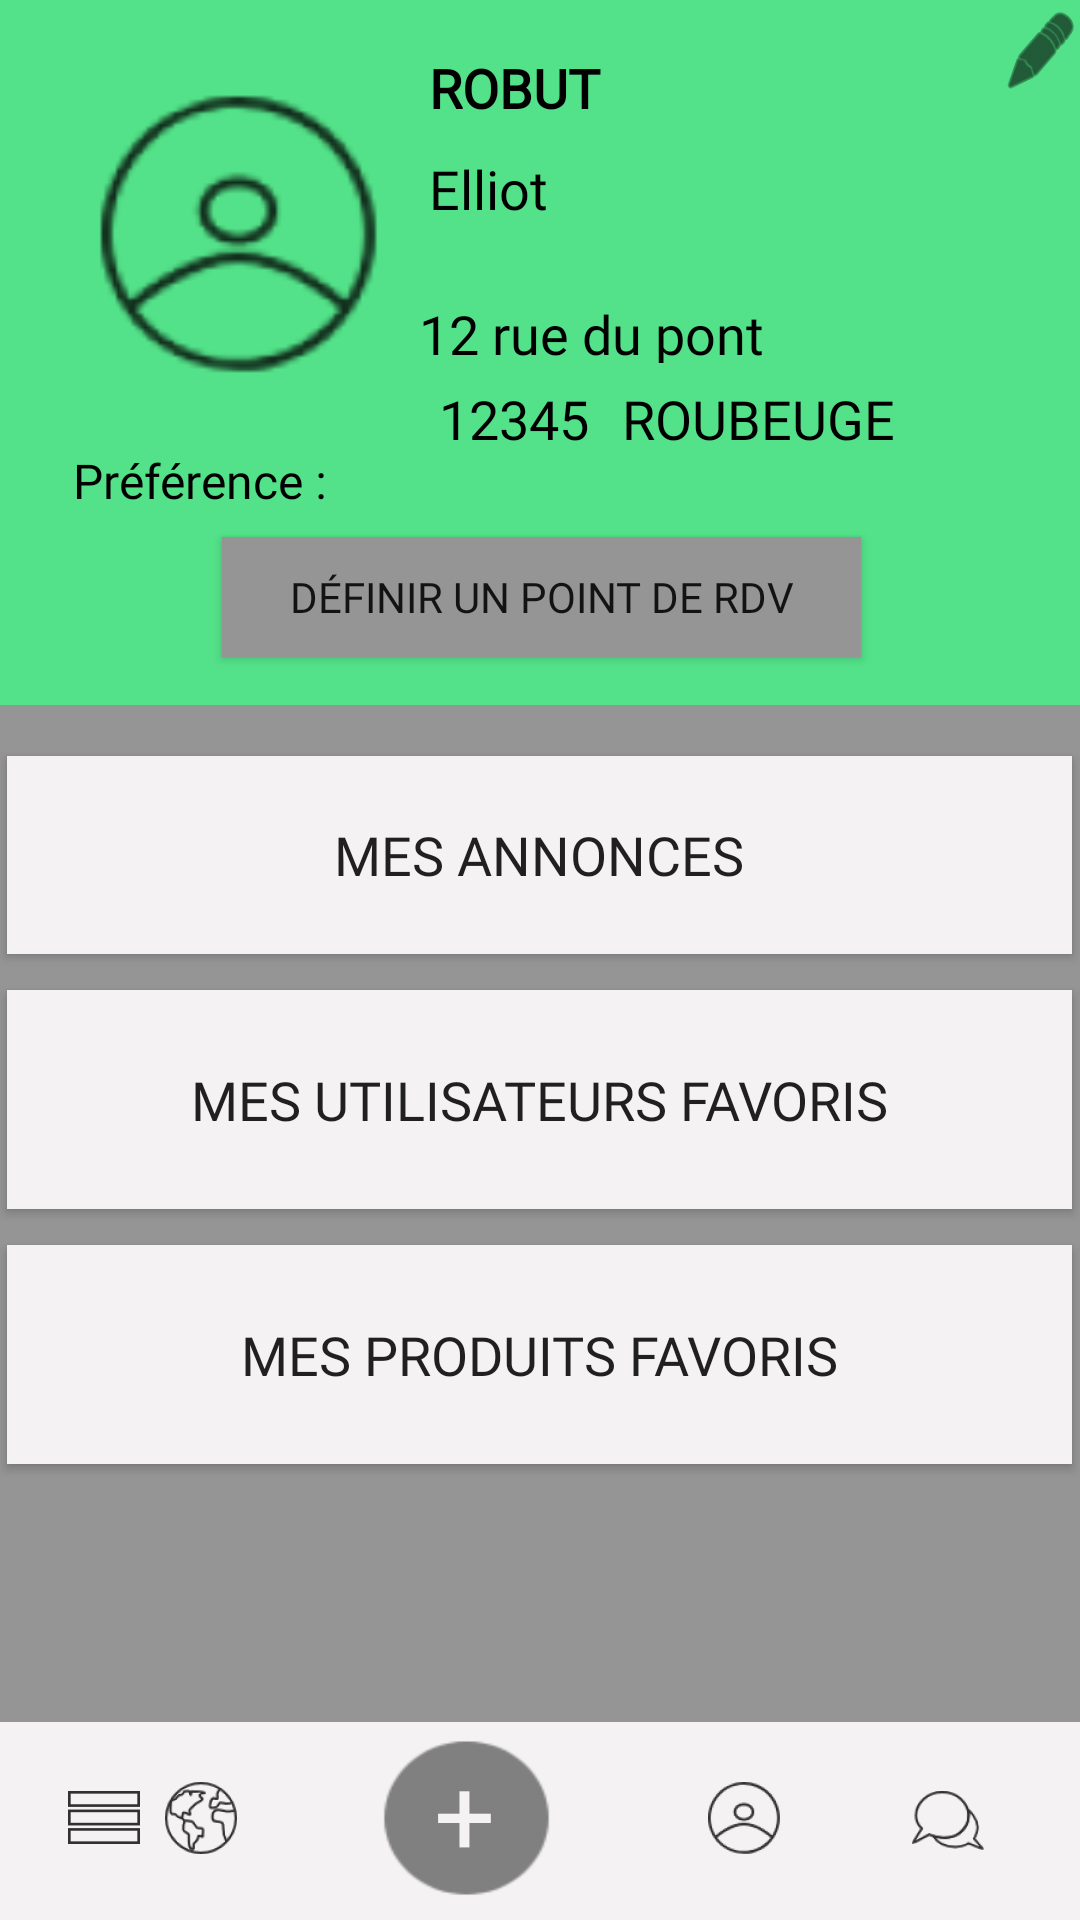

Produce the Android XML layout that renders to this screen, including the resource entries it uses.
<!-- AndroidManifest.xml: application theme AppTheme -->
<!-- res/layout/activity_profil.xml -->
<?xml version="1.0" encoding="utf-8"?>
<android.support.constraint.ConstraintLayout xmlns:android="http://schemas.android.com/apk/res/android"
    xmlns:app="http://schemas.android.com/apk/res-auto"
    xmlns:tools="http://schemas.android.com/tools"
    android:layout_width="match_parent"
    android:layout_height="match_parent"
    tools:context="com.example.pbego.giveeat.Profil">

    <include
        android:id="@+id/include"
        layout="@layout/footer2"
        tools:layout_editor_absoluteX="0dp"
        tools:layout_editor_absoluteY="0dp"></include>

    <ImageView
        android:id="@+id/fond_vert"
        android:layout_width="0dp"
        android:layout_height="235dp"
        android:background="@color/vert"
        app:layout_constraintBottom_toBottomOf="@+id/include"
        app:layout_constraintEnd_toEndOf="parent"
        app:layout_constraintHorizontal_bias="0.0"
        app:layout_constraintStart_toStartOf="parent"
        app:layout_constraintTop_toTopOf="parent"
        app:layout_constraintVertical_bias="0.0"
        app:srcCompat="@color/vert" />

    <TextView
        android:id="@+id/nomProf"
        android:layout_width="111dp"
        android:layout_height="30dp"
        android:layout_marginBottom="8dp"
        android:layout_marginEnd="8dp"
        android:layout_marginStart="8dp"
        android:layout_marginTop="8dp"
        android:fontFamily="@font/lato"
        android:text="ROBUT"
        android:textColor="@android:color/background_dark"
        android:textSize="18sp"
        android:textStyle="bold"
        app:layout_constraintBottom_toBottomOf="parent"
        app:layout_constraintEnd_toEndOf="parent"
        app:layout_constraintHorizontal_bias="0.579"
        app:layout_constraintStart_toStartOf="parent"
        app:layout_constraintTop_toTopOf="parent"
        app:layout_constraintVertical_bias="0.015" />

    <TextView
        android:id="@+id/prenomProf"
        android:layout_width="111dp"
        android:layout_height="30dp"
        android:layout_marginBottom="8dp"
        android:layout_marginEnd="8dp"
        android:layout_marginStart="8dp"
        android:layout_marginTop="8dp"
        android:fontFamily="@font/lato"
        android:text="Elliot"
        android:textColor="@android:color/background_dark"
        android:textSize="18sp"
        app:layout_constraintBottom_toBottomOf="parent"
        app:layout_constraintEnd_toEndOf="parent"
        app:layout_constraintHorizontal_bias="0.579"
        app:layout_constraintStart_toStartOf="parent"
        app:layout_constraintTop_toTopOf="parent"
        app:layout_constraintVertical_bias="0.072" />

    <TextView
        android:id="@+id/adress"
        android:layout_width="138dp"
        android:layout_height="22dp"
        android:layout_marginBottom="8dp"
        android:layout_marginEnd="8dp"
        android:layout_marginStart="8dp"
        android:layout_marginTop="8dp"
        android:fontFamily="@font/lato"
        android:text="12 rue du pont"
        android:textColor="@android:color/background_dark"
        android:textSize="18sp"
        app:layout_constraintBottom_toBottomOf="parent"
        app:layout_constraintEnd_toEndOf="parent"
        app:layout_constraintHorizontal_bias="0.639"
        app:layout_constraintStart_toStartOf="parent"
        app:layout_constraintTop_toTopOf="parent"
        app:layout_constraintVertical_bias="0.151" />

    <TextView
        android:id="@+id/code_postal"
        android:layout_width="wrap_content"
        android:layout_height="wrap_content"
        android:layout_marginBottom="8dp"
        android:layout_marginEnd="8dp"
        android:layout_marginStart="8dp"
        android:layout_marginTop="8dp"
        android:fontFamily="@font/lato"
        android:text="12345"
        android:textColor="@android:color/background_dark"
        android:textSize="18sp"
        app:layout_constraintBottom_toBottomOf="parent"
        app:layout_constraintEnd_toEndOf="@+id/include"
        app:layout_constraintHorizontal_bias="0.47"
        app:layout_constraintStart_toStartOf="parent"
        app:layout_constraintTop_toTopOf="parent"
        app:layout_constraintVertical_bias="0.199" />

    <TextView
        android:id="@+id/ville"
        android:layout_width="wrap_content"
        android:layout_height="wrap_content"
        android:layout_marginBottom="8dp"
        android:layout_marginEnd="8dp"
        android:layout_marginStart="8dp"
        android:layout_marginTop="8dp"
        android:fontFamily="@font/lato"
        android:text="ROUBEUGE"
        android:textColor="@android:color/background_dark"
        android:textSize="18sp"
        app:layout_constraintBottom_toBottomOf="parent"
        app:layout_constraintEnd_toEndOf="@+id/include"
        app:layout_constraintHorizontal_bias="0.788"
        app:layout_constraintStart_toStartOf="parent"
        app:layout_constraintTop_toTopOf="parent"
        app:layout_constraintVertical_bias="0.199" />

    <ImageView
        android:id="@+id/profil_photo"
        android:layout_width="129dp"
        android:layout_height="122dp"
        android:layout_marginBottom="8dp"
        android:layout_marginEnd="8dp"
        android:layout_marginStart="8dp"
        android:layout_marginTop="8dp"
        app:layout_constraintBottom_toBottomOf="parent"
        app:layout_constraintEnd_toEndOf="parent"
        app:layout_constraintHorizontal_bias="0.033"
        app:layout_constraintStart_toStartOf="parent"
        app:layout_constraintTop_toTopOf="parent"
        app:layout_constraintVertical_bias="0.018"
        app:srcCompat="@drawable/ic_action_name" />

    <Button
        android:id="@+id/mes_annonces"
        android:layout_width="355dp"
        android:layout_height="66dp"
        android:layout_marginBottom="8dp"
        android:layout_marginEnd="8dp"
        android:layout_marginStart="8dp"
        android:layout_marginTop="8dp"
        android:background="@color/gris"
        android:fontFamily="@font/lato"
        android:text="Mes annonces"
        android:textSize="18sp"
        app:layout_constraintBottom_toBottomOf="@+id/include"
        app:layout_constraintEnd_toEndOf="parent"
        app:layout_constraintHorizontal_bias="0.538"
        app:layout_constraintStart_toStartOf="parent"
        app:layout_constraintTop_toBottomOf="@+id/fond_vert"
        app:layout_constraintVertical_bias="0.028" />

    <Button
        android:id="@+id/pdt_fav"
        android:layout_width="355dp"
        android:layout_height="73dp"
        android:layout_marginBottom="8dp"
        android:layout_marginEnd="8dp"
        android:layout_marginStart="8dp"
        android:layout_marginTop="12dp"
        android:background="@color/gris"
        android:fontFamily="@font/lato"
        android:text="Mes produits favoris"
        android:textSize="18sp"
        app:layout_constraintBottom_toBottomOf="parent"
        app:layout_constraintEnd_toEndOf="parent"
        app:layout_constraintHorizontal_bias="0.538"
        app:layout_constraintStart_toStartOf="parent"
        app:layout_constraintTop_toBottomOf="@+id/ut_fav"
        app:layout_constraintVertical_bias="0.0" />

    <Button
        android:id="@+id/ut_fav"
        android:layout_width="355dp"
        android:layout_height="73dp"
        android:layout_marginEnd="8dp"
        android:layout_marginStart="8dp"
        android:layout_marginTop="12dp"
        android:background="@color/gris"
        android:fontFamily="@font/lato"
        android:text="Mes utilisateurs favoris"
        android:textSize="18sp"
        app:layout_constraintEnd_toEndOf="parent"
        app:layout_constraintHorizontal_bias="0.538"
        app:layout_constraintStart_toStartOf="parent"
        app:layout_constraintTop_toBottomOf="@+id/mes_annonces" />

    <Button
        android:id="@+id/edit_profil"
        android:layout_width="26dp"
        android:layout_height="30dp"
        android:layout_marginBottom="8dp"

        android:layout_marginTop="2dp"
        android:background="@android:drawable/ic_menu_edit"
        android:backgroundTint="@android:color/background_dark"
        app:layout_constraintBottom_toBottomOf="parent"
        app:layout_constraintEnd_toEndOf="parent"
        app:layout_constraintHorizontal_bias="1.0"
        app:layout_constraintStart_toStartOf="parent"
        app:layout_constraintTop_toTopOf="parent"
        app:layout_constraintVertical_bias="0.0" />

    <TextView
        android:id="@+id/pref"
        android:layout_width="wrap_content"
        android:layout_height="wrap_content"
        android:layout_marginBottom="8dp"
        android:layout_marginEnd="8dp"
        android:layout_marginStart="8dp"
        android:layout_marginTop="8dp"
        android:fontFamily="@font/lato"
        android:text="Préférence :"
        android:textColor="@android:color/black"
        android:textSize="16sp"
        app:layout_constraintBottom_toTopOf="@+id/Préférence"
        app:layout_constraintEnd_toEndOf="parent"
        app:layout_constraintHorizontal_bias="0.063"
        app:layout_constraintStart_toStartOf="parent"
        app:layout_constraintTop_toTopOf="parent"
        app:layout_constraintVertical_bias="1.0" />

    <ToggleButton
        android:id="@+id/Préférence"
        android:layout_width="213dp"
        android:layout_height="40dp"
        android:layout_marginBottom="8dp"
        android:layout_marginEnd="8dp"
        android:layout_marginStart="8dp"
        android:layout_marginTop="8dp"
        android:background="@color/grisFond"
        android:checked="true"
        android:fontFamily="@font/lato"
        android:text="ToggleButton"
        android:textOff="Adresse visible"
        android:textOn="Définir un point de RDV"
        app:layout_constraintBottom_toBottomOf="@+id/fond_vert"
        app:layout_constraintEnd_toEndOf="parent"
        app:layout_constraintHorizontal_bias="0.503"
        app:layout_constraintStart_toStartOf="parent"
        app:layout_constraintTop_toTopOf="@+id/fond_vert"
        app:layout_constraintVertical_bias="0.955" />

</android.support.constraint.ConstraintLayout>
<!-- res/layout/footer2.xml (included above) -->
<?xml version="1.0" encoding="utf-8"?>
<android.support.constraint.ConstraintLayout xmlns:android="http://schemas.android.com/apk/res/android"
    xmlns:app="http://schemas.android.com/apk/res-auto"
    xmlns:tools="http://schemas.android.com/tools"
    android:layout_width="match_parent"
    android:layout_height="match_parent"
    android:background="@color/grisFond">

    <LinearLayout
        android:id="@+id/footer2"
        android:layout_width="0dp"
        android:layout_height="66dp"
        android:background="@color/gris"
        android:backgroundTint="@color/gris"
        android:orientation="vertical"
        app:layout_constraintBottom_toBottomOf="parent"
        app:layout_constraintEnd_toEndOf="parent"
        app:layout_constraintHorizontal_bias="0.0"
        app:layout_constraintStart_toStartOf="parent">

    </LinearLayout>

    <ImageButton
        android:id="@+id/list2"
        android:layout_width="53dp"
        android:layout_height="wrap_content"
        android:layout_marginBottom="8dp"
        android:layout_marginEnd="8dp"
        android:layout_marginStart="8dp"
        android:layout_marginTop="8dp"
        android:backgroundTint="@android:color/transparent"
        app:layout_constraintBottom_toBottomOf="@+id/footer2"
        app:layout_constraintEnd_toStartOf="@+id/map2"
        app:layout_constraintHorizontal_bias="0.0"
        app:layout_constraintStart_toStartOf="@+id/footer2"
        app:layout_constraintTop_toTopOf="@+id/footer2"
        app:layout_constraintVertical_bias="1.0"
        app:srcCompat="@drawable/menu" />

    <ImageButton
        android:id="@+id/map2"
        android:layout_width="56dp"
        android:layout_height="52dp"
        android:layout_marginBottom="8dp"
        android:layout_marginEnd="24dp"
        android:layout_marginStart="8dp"
        android:layout_marginTop="8dp"
        android:backgroundTint="@android:color/transparent"
        app:layout_constraintBottom_toBottomOf="@+id/footer2"
        app:layout_constraintEnd_toStartOf="@+id/add2"
        app:layout_constraintStart_toEndOf="@+id/list"
        app:layout_constraintTop_toTopOf="@+id/footer2"
        app:layout_constraintVertical_bias="1.0"
        app:srcCompat="@drawable/planet" />

    <ImageView
        android:id="@+id/profil_color2"
        android:layout_width="30dp"
        android:layout_height="29dp"
        android:layout_marginBottom="8dp"
        android:layout_marginEnd="8dp"
        android:layout_marginStart="8dp"
        android:layout_marginTop="8dp"
        android:background="@android:drawable/radiobutton_off_background"
        android:backgroundTint="@color/vert"
        android:visibility="invisible"
        app:layout_constraintBottom_toBottomOf="@+id/profil2"
        app:layout_constraintEnd_toEndOf="@+id/profil2"
        app:layout_constraintStart_toStartOf="@+id/profil2"
        app:layout_constraintTop_toTopOf="@+id/profil2" />

    <ImageButton
        android:id="@+id/profil2"
        android:layout_width="56dp"
        android:layout_height="52dp"
        android:layout_marginBottom="8dp"
        android:layout_marginEnd="12dp"
        android:layout_marginTop="8dp"
        android:backgroundTint="@android:color/transparent"
        app:layout_constraintBottom_toBottomOf="@+id/footer2"
        app:layout_constraintEnd_toStartOf="@+id/message2"
        app:layout_constraintTop_toTopOf="@+id/footer2"
        app:layout_constraintVertical_bias="1.0"
        app:srcCompat="@drawable/ic_action_name" />

    <ImageButton
        android:id="@+id/message2"
        android:layout_width="56dp"
        android:layout_height="52dp"
        android:layout_marginBottom="8dp"
        android:layout_marginEnd="16dp"
        android:layout_marginRight="16dp"
        android:layout_marginTop="8dp"
        android:backgroundTint="@android:color/transparent"
        app:layout_constraintBottom_toBottomOf="@+id/footer2"
        app:layout_constraintEnd_toEndOf="@+id/footer2"
        app:layout_constraintTop_toTopOf="@+id/footer2"
        app:layout_constraintVertical_bias="0.666"
        app:srcCompat="@drawable/discuss" />

    <ImageButton
        android:id="@+id/add2"
        android:layout_width="73dp"
        android:layout_height="68dp"
        android:layout_marginEnd="28dp"
        android:layout_marginStart="8dp"
        android:layout_marginTop="480dp"
        android:background="@drawable/add"
        android:contentDescription=" "
        app:layout_constraintBottom_toBottomOf="@+id/footer2"
        app:layout_constraintEnd_toStartOf="@+id/profil2"
        app:layout_constraintHorizontal_bias="0.421"
        app:layout_constraintStart_toEndOf="@+id/map"
        app:layout_constraintTop_toTopOf="parent"
        app:layout_constraintVertical_bias="1.0" />

    <TextView
        android:id="@+id/plus2"
        android:layout_width="21dp"
        android:layout_height="54dp"
        android:layout_marginBottom="26dp"
        android:layout_marginEnd="8dp"
        android:layout_marginStart="8dp"
        android:layout_marginTop="8dp"
        android:text="+"
        android:textAppearance="@style/TextAppearance.AppCompat.Body1"
        android:textColor="@color/gris"
        android:textSize="36sp"
        app:layout_constraintBottom_toBottomOf="@+id/add"
        app:layout_constraintEnd_toEndOf="@+id/add2"
        app:layout_constraintHorizontal_bias="0.49"
        app:layout_constraintStart_toStartOf="@+id/add2"
        app:layout_constraintTop_toTopOf="@+id/add2"
        app:layout_constraintVertical_bias="1.0" />
</android.support.constraint.ConstraintLayout>
<!-- resources referenced by this layout -->
<resources>
  <color name="gris">#F4F2F2</color>
  <color name="grisFond">#959595</color>
  <color name="vert">#53e289</color>
  <!-- drawable add: png bitmap (drawable-hdpi, 550 bytes) -->
  <!-- drawable discuss: png bitmap (drawable-hdpi, 843 bytes) -->
  <!-- drawable ic_action_name: png bitmap (drawable-hdpi, 1066 bytes) -->
  <!-- drawable menu: png bitmap (drawable-hdpi, 180 bytes) -->
  <!-- drawable planet: png bitmap (drawable-hdpi, 1294 bytes) -->
  <style name="AppTheme" parent="Theme.AppCompat.Light.NoActionBar">
          
          <item name="android:windowNoTitle">true</item>
  
      </style>
</resources>
